Run: headless pygame with SDL's dummy video driver; simulated clock (each Clock.tick advances the game by its frame time, no real sleeping); random seed 0; keys injected as events and as key.get_pressed() state; no mouse input.
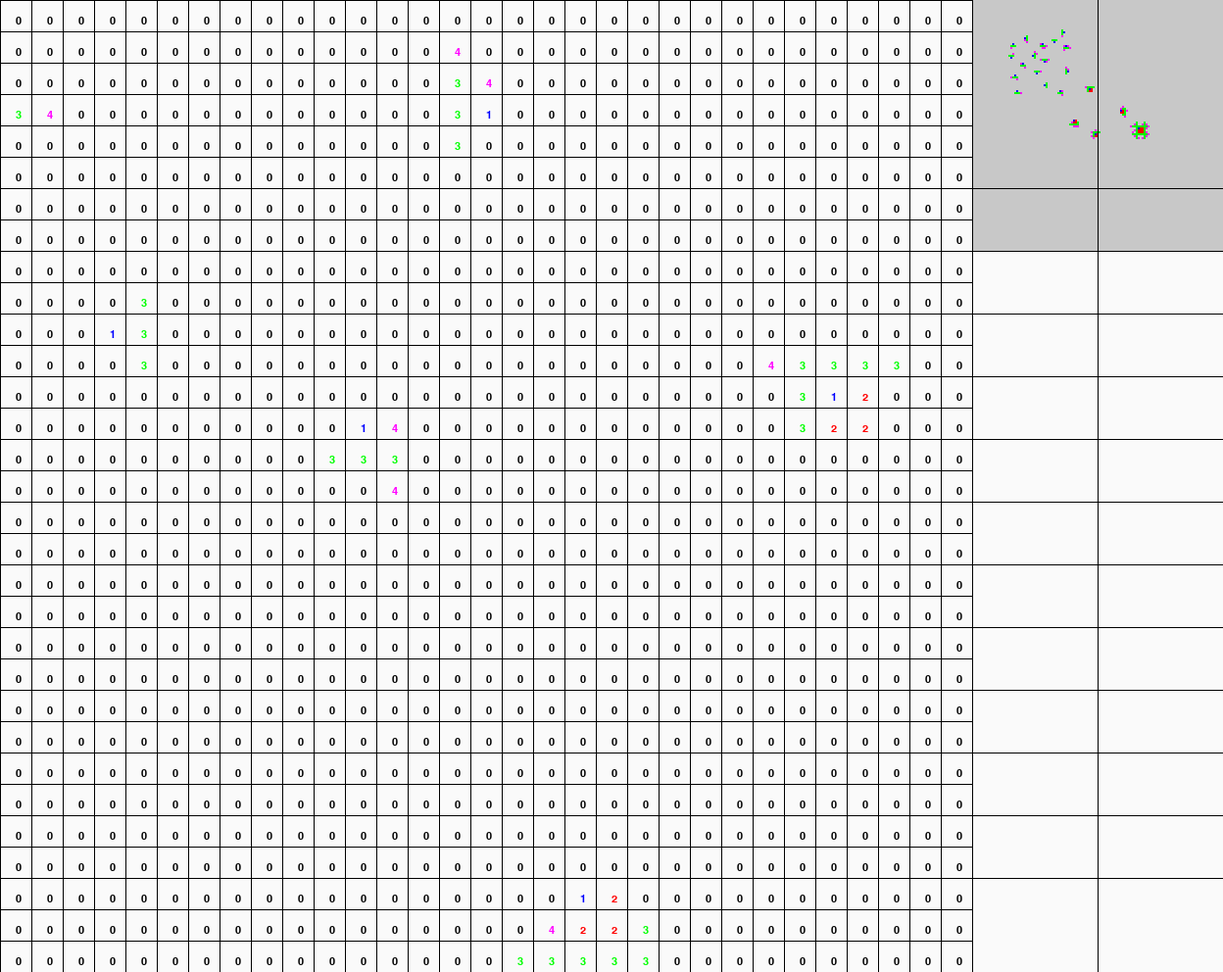
Frame 1 of 4 · flips 1–60 · no input
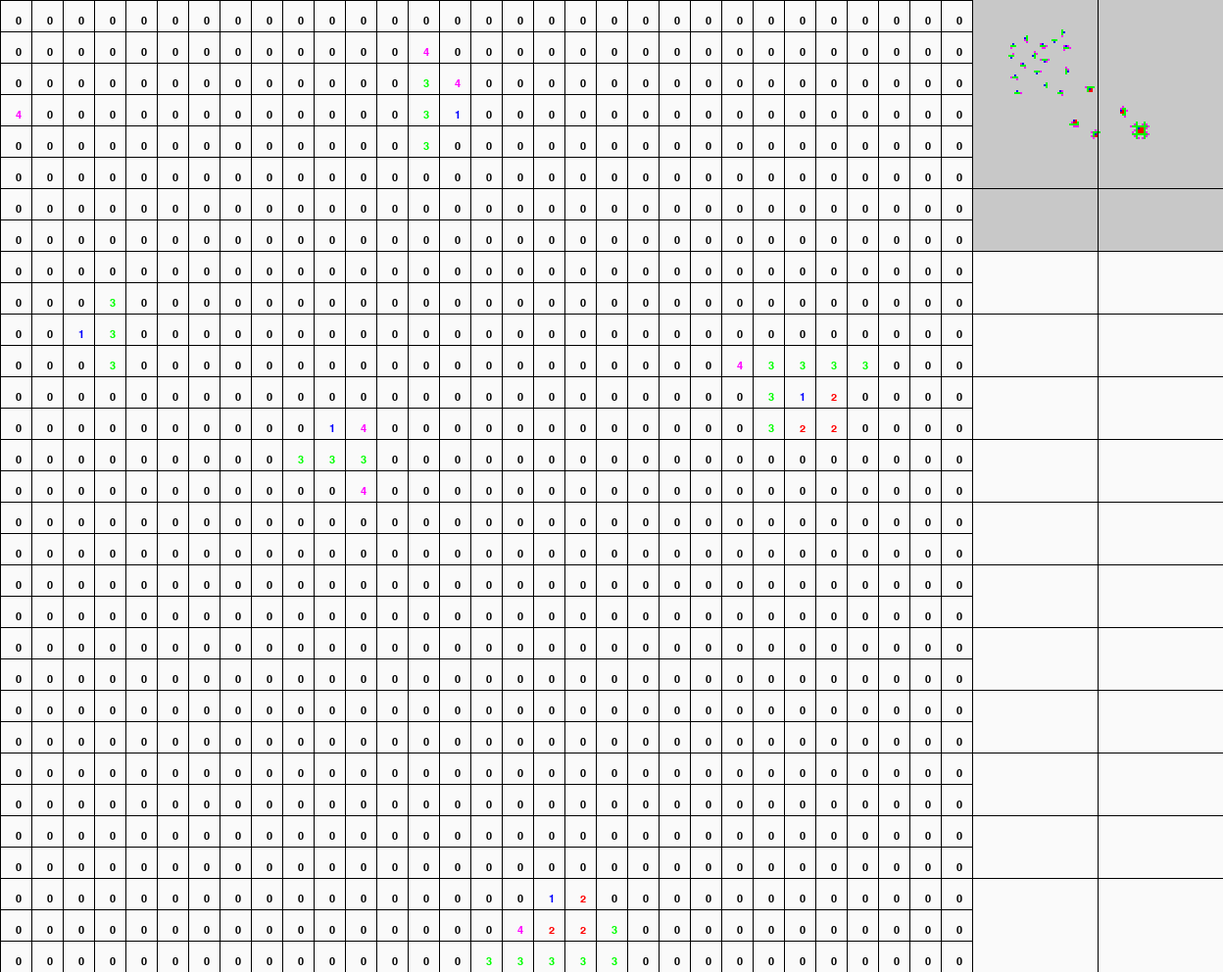
Frame 2 of 4 · flips 61–180 · tapped SPACE, RETURN · held RIGHT (→), D
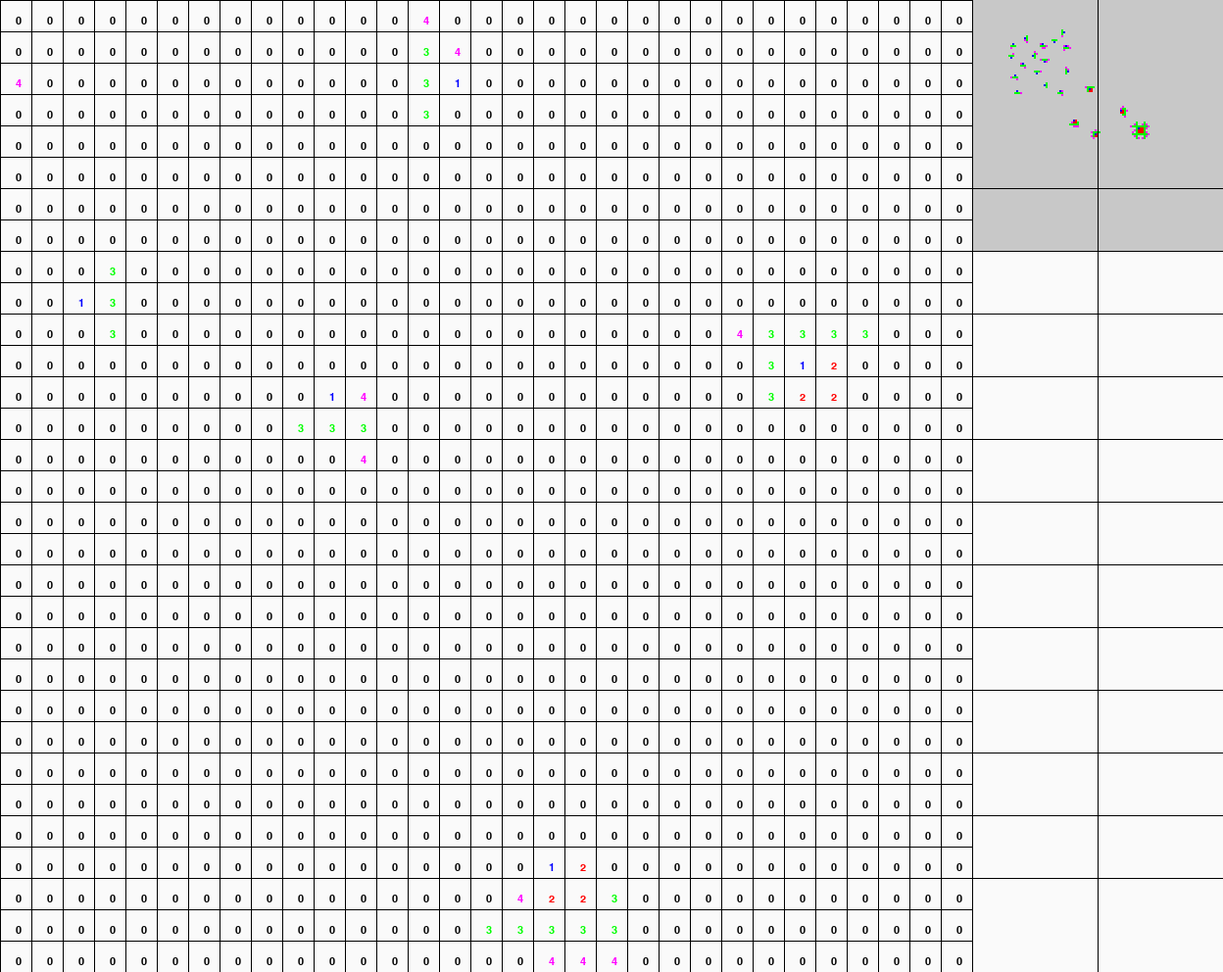
Frame 3 of 4 · flips 181–300 · held DOWN (↓), S
Frame 4 of 4 · flips 301–420 · held LEFT (←), A, UP (↑), W · screen same as frame 1, image omitted

The pygame program that drew these frames:

import pygame
import random

# Constants
run = True
map_size = 128
map_data = []
window_width = 1024 + 128 + 128 - 32
window_height = 960 + 32
cell_size = 32
max_cell_displayed = 32 - 1

red = (255, 0, 0)
green = (0, 255, 0)
blue = (0, 0, 255)
white = (255, 255, 255)
black = (0, 0, 0)
purple = (255, 0, 255)

# Camera starts in center
cam_pos = [map_size // 4 + 1, map_size // 4 + 1]

# Initialize Pygame
pygame.init()
screen = pygame.display.set_mode((window_width, window_height))
pygame.display.set_caption("T1")
font = pygame.font.SysFont(None, 16)
clock = pygame.time.Clock()

# Map indexing
# 0 - empty
# 1 - city_center
# 2 - city_center_border
# 3 - road
# 4 - house

# Functions
def far_enough(x, y, cities, min_dist):
    for cx, cy in cities:
        if ((x - cx) ** 2 + (y - cy) ** 2) ** 0.5 < min_dist:
            return False
    return True

def house_gen(map, x, y):
    if map[x][y] == 3:
        for i in ((-1, 0), (1, 0), (0, -1), (0, 1)):
            if random.randint(0, 3) == 0 and map[x + i[0]][y + i[1]] == 0:
                map[x + i[0]][y + i[1]] = 4
    return map

def map_gen(size):
    map = [[0 for _ in range(size)] for _ in range(size)]
    cities_cords = []

    # Capital
    while True:
        x = random.randint((map_size // 2) - (map_size // 32), (map_size // 2) + (map_size // 32))
        y = random.randint(size // 2 - size // 4, size // 2 + size // 4)
        if far_enough(x, y, cities_cords, 16):
            break

    cities_cords.append((x, y))

    for i in (-1, 0, 1):
        for j in (-1, 0, 1):
            map[x + i][y + j] = 2
    map[x - 1][y - 1] = 1

    map[x - 2][y - 2] = 3
    map[x - 2][y + 2] = 3
    map[x + 2][y - 2] = 3
    map[x + 2][y + 2] = 3
    map[x][y - 2] = 3
    map[x][y + 2] = 3
    map[x - 2][y] = 3
    map[x + 2][y] = 3
    map[x + 1][y - 2] = 3
    map[x - 1][y + 2] = 3
    map[x - 2][y + 1] = 3
    map[x + 2][y - 1] = 3
    map[x + 1][y + 2] = 3
    map[x - 1][y - 2] = 3
    map[x - 2][y - 1] = 3
    map[x + 2][y + 1] = 3

    map[x - 3][y - 2] = 3
    map[x - 2][y - 3] = 3
    map[x + 2][y - 3] = 3
    map[x + 3][y - 2] = 3
    map[x - 4][y - 2] = 3
    map[x + 4][y - 2] = 3
    map[x - 3][y + 2] = 3
    map[x + 3][y + 2] = 3
    
    map[x - 2][y + 3] = 3
    map[x + 2][y + 3] = 3
    map[x - 4][y + 2] = 3
    map[x + 4][y + 2] = 3
    map[x - 2][y - 4] = 3
    map[x + 2][y - 4] = 3

    
    
    # Cities
    for _ in range((size // 64) ** 2):
        while True:
            x = random.randint(size // 2 - size // 6, size // 2 + size // 6)
            y = random.randint(size // 2 - size // 6, size // 2 + size // 6)

            if far_enough(x, y, cities_cords, 9):
                break

        cities_cords.append((x, y))

        for i in (0, 1):
            for j in (0, 1):
                map[x + i][y + j] = 2
        map[x][y] = 1

        # Side choises
        # 1 - down right
        # 2 - right up down
        # 3 - left up
        # 4 - left up
        side = random.randint(1, 4)
        if side == 1:
            map[x + 1][y + 2] = 3
            map[x + 2][y + 1] = 3
            map[x + 2][y + 2] = 3
            map[x + 2][y] = 3
            map[x + 2][y - 1] = 3
            map[x + 2][y - 2] = 3
        elif side == 2:
            map[x + 2][y + 1] = 3
            map[x + 1][y + 2] = 3
            map[x][y + 2] = 3
            map[x - 1][y + 2] = 3
            map[x + 2][y + 2] = 3
            map[x - 1][y + 1] = 3
        elif side == 3:
            map[x][y - 1] = 3
            map[x - 1][y] = 3
            map[x - 1][y - 1] = 3
            map[x - 1][y - 1] = 3
            map[x - 1][y] = 3
            map[x - 1][y + 1] = 3
            map[x + 1][y - 1] = 3
        elif side == 4:
            map[x - 1][y - 1] = 3
            map[x - 0][y - 1] = 3
            map[x - 1][y - 1] = 3
            map[x + 1][y - 1] = 3
            map[x + 1][y - 1] = 3   
            map[x - 1][y] = 3
            map[x - 1][y + 1] = 3
            map[x - 1][y + 2] = 3

    # Vilages
    for _ in range((size // 32) ** 2):
        while True:
            x = random.randint(size // 4 - size // 8, size // 4 + size // 8)
            y = random.randint(size // 4 - size // 8, size // 4 + size // 8)

            if far_enough(x, y, cities_cords, 6):
                break

        cities_cords.append((x, y))
        map[x][y] = 1

        # Side choises
        # 1 - up
        # 2 - right
        # 3 - down
        # 4 - left
        side = random.randint(1, 4)
        if side == 1:
            for i in (-1, 0, 1):
                map[x - 1][y + i] = 3
        elif side == 2:
            for i in (-1, 0, 1):
                map[x + i][y + 1] = 3
        elif side == 3:
            for i in (-1, 0, 1):
                map[x + 1][y + i] = 3
        elif side == 4:
            for i in (-1, 0, 1):
                map[x + i][y - 1] = 3

    return map, cities_cords

# Initialize map
map_data, cities_cords = map_gen(map_size)
print(cities_cords)

for i in range(map_size):
    for j in range(map_size):
        if map_data[i][j] == 3:
            map_data = house_gen(map_data, i, j)

# Main loop
while run:
    for event in pygame.event.get():
        if event.type == pygame.QUIT:
            run = False

        # Camera movement
        if event.type == pygame.KEYDOWN:
            if event.key == pygame.K_w:
                cam_pos[1] -= 1
            if event.key == pygame.K_s:
                cam_pos[1] += 1
            if event.key == pygame.K_a:
                cam_pos[0] -= 1
            if event.key == pygame.K_d:
                cam_pos[0] += 1

    # Clamp camera
    cam_pos[0] = max(0, min(cam_pos[0], map_size - max_cell_displayed))
    cam_pos[1] = max(0, min(cam_pos[1], map_size - max_cell_displayed))

    screen.fill((250, 250, 250))

    # Draw grid
    for i in range(max_cell_displayed + 1):
        offset = cell_size * i
        pygame.draw.line(screen, black, (offset, 0), (offset, max_cell_displayed * cell_size))
        pygame.draw.line(screen, black, (0, offset), (max_cell_displayed * cell_size, offset))

    # Draw map
    for x in range(max_cell_displayed):
        for y in range(max_cell_displayed):
            map_x = x + cam_pos[0]
            map_y = y + cam_pos[1]

            if 0 <= map_x < map_size and 0 <= map_y < map_size:
                value = map_data[map_y][map_x]

                if value == 1:
                    color = blue
                elif value == 2:
                    color = red
                elif value == 3:
                    color = green
                elif value == 4:
                    color = purple
                else:
                    color = black

                text = font.render(str(value), True, color)
                screen.blit(
                    text,
                    (x * cell_size + cell_size // 2, y * cell_size + cell_size // 2)
                )
    
    # Draw minimap
    for x in range(map_size):
        for y in range(map_size):
            pygame.draw.rect(
                screen,
                (200, 200, 200) if map_data[y][x] == 0 else
                (0, 0, 255) if map_data[y][x] == 1 else
                (255, 0, 0) if map_data[y][x] == 2 else
                (0, 255, 0) if map_data[y][x] == 3 else
                (255, 0, 255),
                (
                    1056 + x * 2 - 63,
                    y * 2,
                    2,
                    2
                )
            )
            
    # Draw menu
    pygame.draw.line(
        screen, (0, 0, 0),
        (1056 + 64, 0),
        (1056 + 64, window_height)
    )

    for x in range(3, window_height // 64):
        pygame.draw.line(
            screen, (0, 0, 0),
            (1056 - 128, x * 64),
            (window_width, x * 64)
        )

    pygame.display.flip()
    clock.tick(60)

pygame.quit()
